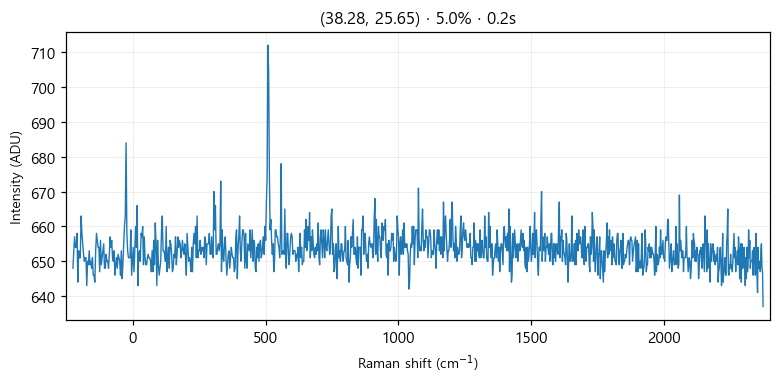

Source data for this figure (header and first rows):
# laser_power_pct, 5.0
# exposure_time, 0.2
# laser_nm, 532
# mode, single
pixel, raman_shift_cm-1, wavelength_nm, intensity
0, -225, 525.7, 648
1, -221.9, 525.8, 653
2, -218.9, 525.9, 657
3, -215.8, 526, 654
4, -212.7, 526.1, 654
5, -209.7, 526.2, 658
6, -206.6, 526.2, 644
7, -203.5, 526.3, 653
8, -200.5, 526.4, 651
9, -197.4, 526.5, 651
10, -194.4, 526.6, 663
11, -191.3, 526.7, 658
12, -188.3, 526.7, 655
13, -185.2, 526.8, 652
14, -182.1, 526.9, 650
15, -179.1, 527, 651
16, -176, 527.1, 651
17, -173, 527.2, 643
18, -169.9, 527.3, 650
19, -166.9, 527.3, 649
20, -163.9, 527.4, 653
21, -160.8, 527.5, 649
22, -157.8, 527.6, 650
23, -154.7, 527.7, 648
24, -151.7, 527.8, 651
25, -148.6, 527.8, 646
26, -145.6, 527.9, 646
27, -142.6, 528, 644
28, -139.5, 528.1, 653
29, -136.5, 528.2, 658
30, -133.5, 528.3, 656
31, -130.4, 528.4, 654
32, -127.4, 528.4, 654
33, -124.4, 528.5, 647
34, -121.3, 528.6, 656
35, -118.3, 528.7, 649
36, -115.3, 528.8, 651
37, -112.3, 528.9, 653
38, -109.2, 528.9, 655
39, -106.2, 529, 648
40, -103.2, 529.1, 648
41, -100.2, 529.2, 652
42, -97.17, 529.3, 650
43, -94.15, 529.4, 650
44, -91.13, 529.5, 648
45, -88.12, 529.5, 652
46, -85.1, 529.6, 657
47, -82.09, 529.7, 654
48, -79.08, 529.8, 656
49, -76.07, 529.9, 651
50, -73.06, 530, 650
51, -70.05, 530, 653
52, -67.04, 530.1, 646
53, -64.03, 530.2, 649
54, -61.03, 530.3, 651
55, -58.03, 530.4, 648
... 968 more rows
